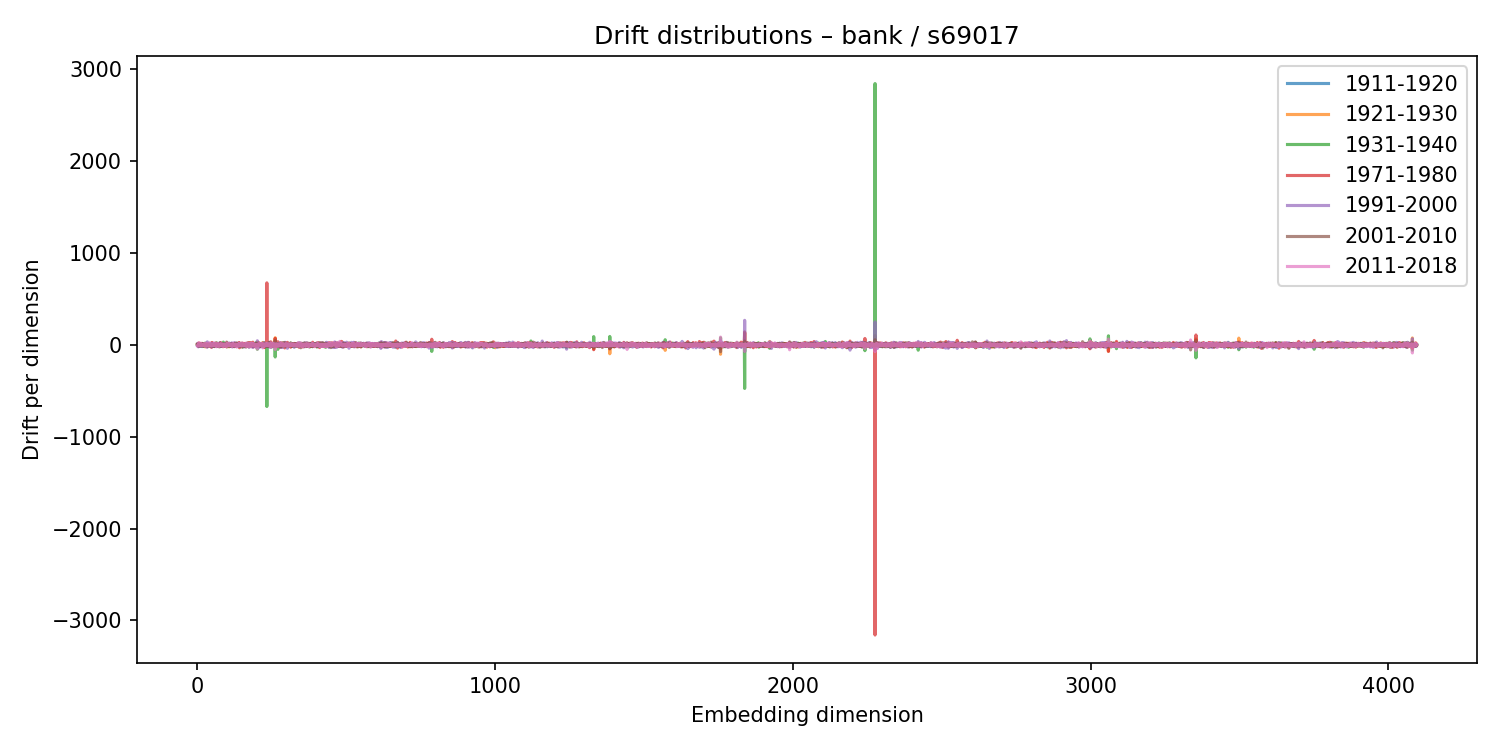

The file beside this chart, header and first rows:
1911-1920, 1921-1930, 1931-1940, 1971-1980, 1991-2000, 2001-2010, 2011-2018
5.086, -0.9368, 0.2003, 7.062, -7.212, 8.852, -8.034
3.091, -8.646, 5.267, -8.583, 15.8, -2.964, -6.165
-1.54, -0.1461, 1.836, 7.964, -21.03, 14.52, -9.542
-3.578, 2.443, 9.49, -15.8, 14.35, -1.686, -5.071
-1.696, 6.519, -6.457, 20.04, -19.45, -13.14, 22.38
-4.711, 13.87, -15.87, 20.73, -5.661, -12.76, 0.7825
-3.637, 10.23, -5.807, -1.655, 1.677, 8.337, 0.978
0.9775, -6.883, 2.406, 3.94, 3.297, -4.704, -2.18
1.874, 5.428, -5.962, -3.795, 3.446, 1.793, 3.953
1.812, 9.395, -16.12, 1.506, 5.281, 0.7504, -9.808
-3.386, -4.278, 8.382, -12.08, -2.816, 0.9936, 19.22
-6.943, -10.43, 6.374, 8.89, -13.51, 0.3936, 5.614
2.043, -2.085, -1.655, 10.73, 0.5204, -9.008, 6.156
0.3627, 0.4588, -2.34, -6.32, -2.184, 14.51, 5.89
-2.643, 3.356, -12.08, -3.751, 1.066, 10.46, 2.297
4.857, -11.32, 14.75, 16.73, -18.84, -1.438, -2.09
-1.845, 7.099, -9.757, 12.23, -9.543, 12.05, -8.65
0.02852, -2.23, 2.857, -10.54, 15.08, -3.063, -7.224
0.1428, 16.01, -18.05, 5.775, 3.083, -9.368, 8.12
-6.972, -7.471, 9.163, 4.586, -0.8471, -8.791, 4.675
0.5372, -7.879, 12.22, -7.179, 5.8, 4.747, -7.718
9.321, -4.675, 8.986, -3.159, 3.174, -15.19, -4.477
-4.496, 6.965, -8.68, 10.86, -2.195, -4.225, 9.322
-1.515, 3.666, 4.043, 0.5887, -8.306, 13.18, -9.43
4.912, 0.4022, 3.452, 2.209, 1.478, -3.48, -3.248
-4.078, -7.943, 7.07, -7.789, 7.379, -4.588, 8.099
0.9228, -22.22, 19.88, -6.381, 0.2523, -3.726, 18.75
6.721, -6.874, 8.669, 6.804, -15.27, 5.867, -1.78
2.874, -7.84, -0.7348, 7.562, -2.272, 3.835, 1.72
3.778, 1.615, 2.94, -13.18, 6.88, 0.2569, 0.2885
-1.538, 0.8853, -1.034, 10.05, -7.968, 3.282, -11.38
-4.304, -5.473, 3.586, 17.92, -10.75, -8.396, -3.449
-4.382, -1.375, 2.279, 16.49, -25.08, 3.803, 9.95
9.524, -13.72, 8.084, -21.35, 33.23, -10.41, 8.659
-1.112, -5.425, 8.134, -21.02, 17.75, -9.127, 10.01
1.171, -2.709, 10.67, 4.67, -14.84, 6.397, -3.38
-0.7785, -0.8059, 3.786, 0.02023, -4.407, -6.477, 11.44
5.473, -10.83, 10.17, 1.304, 10.23, -11.75, -5.089
3.982, -0.4961, -0.2026, -9.682, 8.094, 7.496, -11.64
4.024, -6.433, 3.663, -15.92, -0.1005, 8.315, 12.48
0.3705, -0.4677, 2.023, -7.803, 14.98, -5.969, -0.7719
-0.5423, -4.513, 4.553, -0.2112, -4.554, -11.12, 24.35
-1.696, 2.827, -6.924, 9.239, -5.756, 0.05863, 5.804
-3.568, 7.035, -6.342, -1.861, -9.787, 5.127, 12.37
1.827, 6.893, 1.676, 3.071, -8.956, -1.991, 0.9988
-3.307, -7.977, -1.65, 4.986, 6.076, -10.33, 7.048
-1.741, -8.759, 7.017, 5.065, 1.916, -3.57, -2.354
-0.1659, -9.712, 14.77, -27.67, 17.31, 4.184, -4.961
-3.06, 1.995, -7.046, 23.53, -22.32, 7.466, 0.8125
-1.059, -10.17, 8.151, 12.2, -10.65, -3.626, 4.947
5.902, -10.51, 6.416, 21.69, -16.16, -2.003, -5.448
4.475, 7.041, 1.397, -4.11, -3.4, -5.934, 4.558
-3.833, 3.254, -11.48, -1.081, 16.49, -9.098, 2.827
-1.367, 9.658, -11.67, -7.552, 15.3, 0.5018, -2.788
2.755, 11.68, 8.24, -8.296, 6.45, -16.49, -6.319
0.3294, -4.704, -0.5125, 7.512, -7.51, -5.279, 20.63
-2.03, 12.23, -13.1, -0.7575, 18.24, -17.88, 1.479
-6.62, -3.997, 4.986, -10.99, 4.238, 8.277, 2.149
2.256, -9.983, 16.12, 7.637, -19.14, -7.222, 12.99
0.3853, 13.29, -15.33, 6.295, -5.452, -3.256, 1.372
... 4,036 more rows
